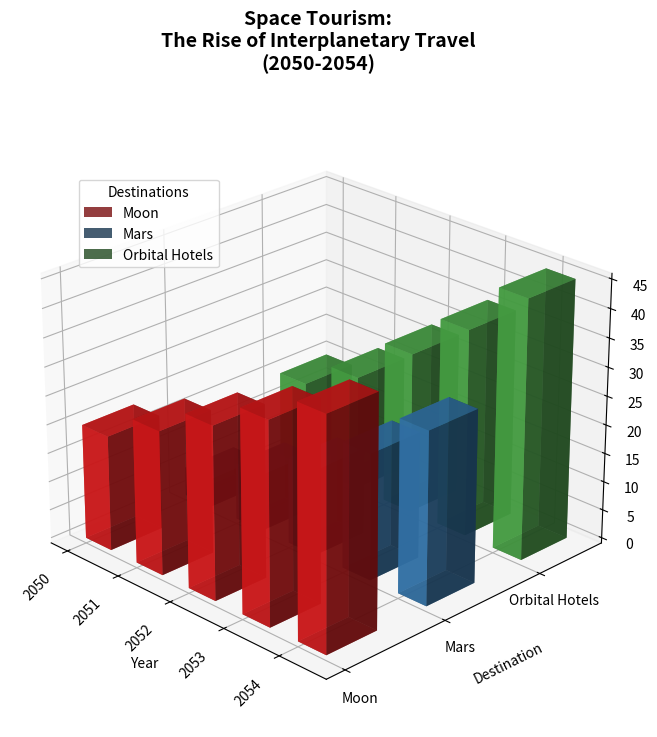

Reproduce this figure in Python.
import numpy as np
import matplotlib.pyplot as plt
from mpl_toolkits.mplot3d import Axes3D

years = np.array(['2050', '2051', '2052', '2053', '2054'])
destinations = ['Moon', 'Mars', 'Orbital Hotels']

tourists_data = np.array([
    [20, 25, 30, 35, 40],
    [5, 10, 15, 22, 30],
    [15, 20, 28, 36, 45],
])

fig = plt.figure(figsize=(12, 8))
ax = fig.add_subplot(111, projection='3d')

# New set of colors for each destination
colors = ['#e41a1c', '#377eb8', '#4daf4a']

for dest_idx, destination in enumerate(destinations):
    x_pos = np.arange(len(years))
    y_pos = np.full_like(x_pos, dest_idx)
    z_pos = np.zeros_like(x_pos)
    
    dz = tourists_data[dest_idx]
    ax.bar3d(x_pos, y_pos, z_pos, dx=0.5, dy=0.5, dz=dz, color=colors[dest_idx], alpha=0.8, label=destination)

ax.set_xticks(np.arange(len(years)))
ax.set_xticklabels(years, rotation=45, ha='right', fontsize=10)
ax.set_yticks(np.arange(len(destinations)))
ax.set_yticklabels(destinations, fontsize=10)
ax.set_xlabel('Year', labelpad=10)
ax.set_ylabel('Destination', labelpad=10)
ax.set_zlabel('Tourists (Thousands)', labelpad=10)

ax.set_title('Space Tourism:\nThe Rise of Interplanetary Travel\n(2050-2054)', pad=30, fontsize=14, weight='bold')
ax.legend(title='Destinations', loc='upper left', bbox_to_anchor=(0.1, 0.9))

ax.view_init(elev=25, azim=-45)

plt.tight_layout()
plt.show()
